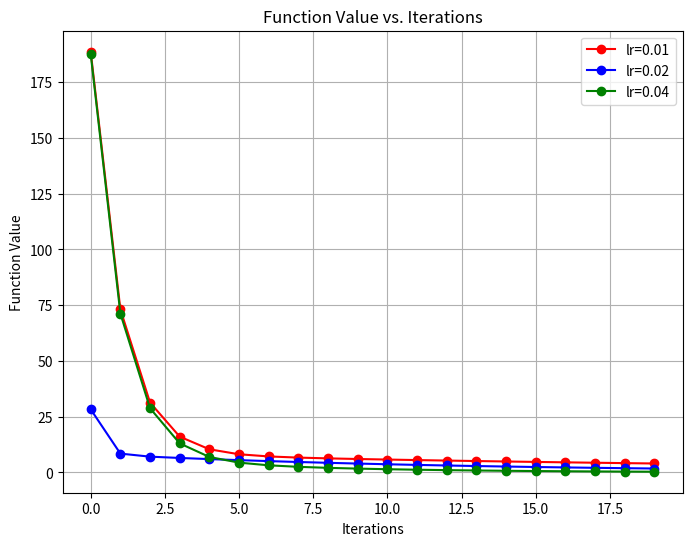
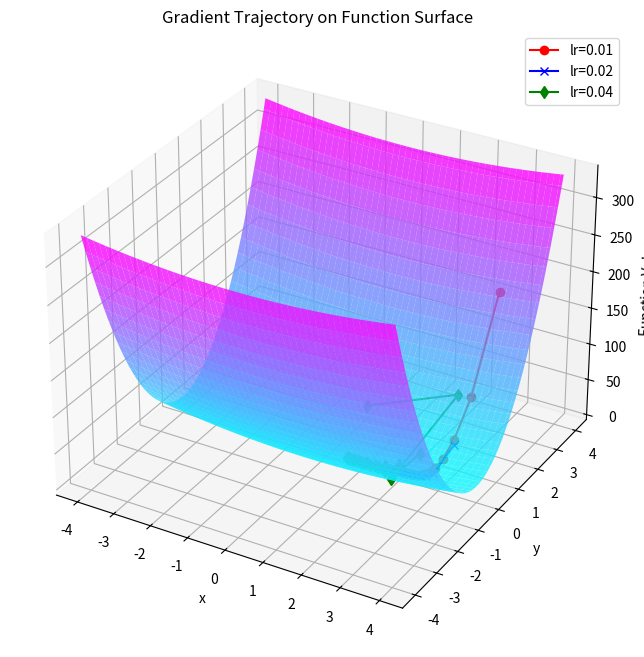

Write the Python code that produced these figures, in order.
import numpy as np
import matplotlib.pyplot as plt
from mpl_toolkits.mplot3d import Axes3D

# 定义函数 f(x, y) 和其梯度函数
def f(x, y):
    return x**2 + 20 * y**2

def gradient_f(x, y):
    return np.array([2*x, 40*y])

def gradient_descent(gradient_fn, learning_rate, num_iterations, initial_point):
    x = initial_point[0]
    y = initial_point[1]
    func_values = []
    gradient_trajectory = []
    for i in range(num_iterations):
        grad = gradient_fn(x, y)
        x = x - learning_rate * grad[0]
        y = y - learning_rate * grad[1]
        func_values.append(f(x, y))
        gradient_trajectory.append([x, y])

    return func_values, gradient_trajectory

learning_rate = 0.01
num_iterations = 20
initial_point = [3.0, 5.0]

func_values_0, gradient_trajectory_0 = gradient_descent(gradient_f, 0.01, num_iterations, initial_point)
func_values_1, gradient_trajectory_1 = gradient_descent(gradient_f, 0.02, num_iterations, initial_point)
func_values_2, gradient_trajectory_2 = gradient_descent(gradient_f, 0.04, num_iterations, initial_point)
# 绘制函数值随迭代过程的变化图
plt.figure(figsize=(8, 6))
plt.plot(range(num_iterations), func_values_0, marker='o',color = 'red' ,label="lr=0.01")
plt.plot(range(num_iterations), func_values_1, marker='o',color = 'blue',label="lr=0.02")
plt.plot(range(num_iterations), func_values_2, marker='o',color = 'g'   ,label="lr=0.04")
plt.xlabel('Iterations')
plt.ylabel('Function Value')
plt.title('Function Value vs. Iterations')
plt.grid()
plt.legend()
plt.show()

# 绘制函数梯度的轨迹图在原函数表面上的表示
x = np.linspace(-4, 4, 100)
y = np.linspace(-4, 4, 100)
X, Y = np.meshgrid(x, y)
Z = f(X, Y)

gradient_trajectory_0 = np.array(gradient_trajectory_0)
z_vals_0 = f(gradient_trajectory_0[:, 0], gradient_trajectory_0[:, 1])

gradient_trajectory_1 = np.array(gradient_trajectory_1)
z_vals_1 = f(gradient_trajectory_1[:, 0], gradient_trajectory_1[:, 1])

gradient_trajectory_2 = np.array(gradient_trajectory_2)
z_vals_2 = f(gradient_trajectory_2[:, 0], gradient_trajectory_2[:, 1])
print(gradient_trajectory_0.shape)
fig = plt.figure(figsize=(10, 8))
ax = fig.add_subplot(111, projection='3d')
ax.plot_surface(X, Y, Z, cmap='cool', alpha=0.8)
ax.plot(gradient_trajectory_0[:, 0], gradient_trajectory_0[:, 1], z_vals_0, marker='o', color='red',label="lr=0.01")
ax.plot(gradient_trajectory_1[:, 0], gradient_trajectory_1[:, 1], z_vals_1, marker='x', color='b'  ,label="lr=0.02")
ax.plot(gradient_trajectory_2[:, 0], gradient_trajectory_2[:, 1], z_vals_2, marker='d', color='g'  ,label="lr=0.04")
ax.set_xlabel('x')
ax.set_ylabel('y')
ax.set_zlabel('Function Value')
ax.set_title('Gradient Trajectory on Function Surface')
plt.legend()
plt.show()
